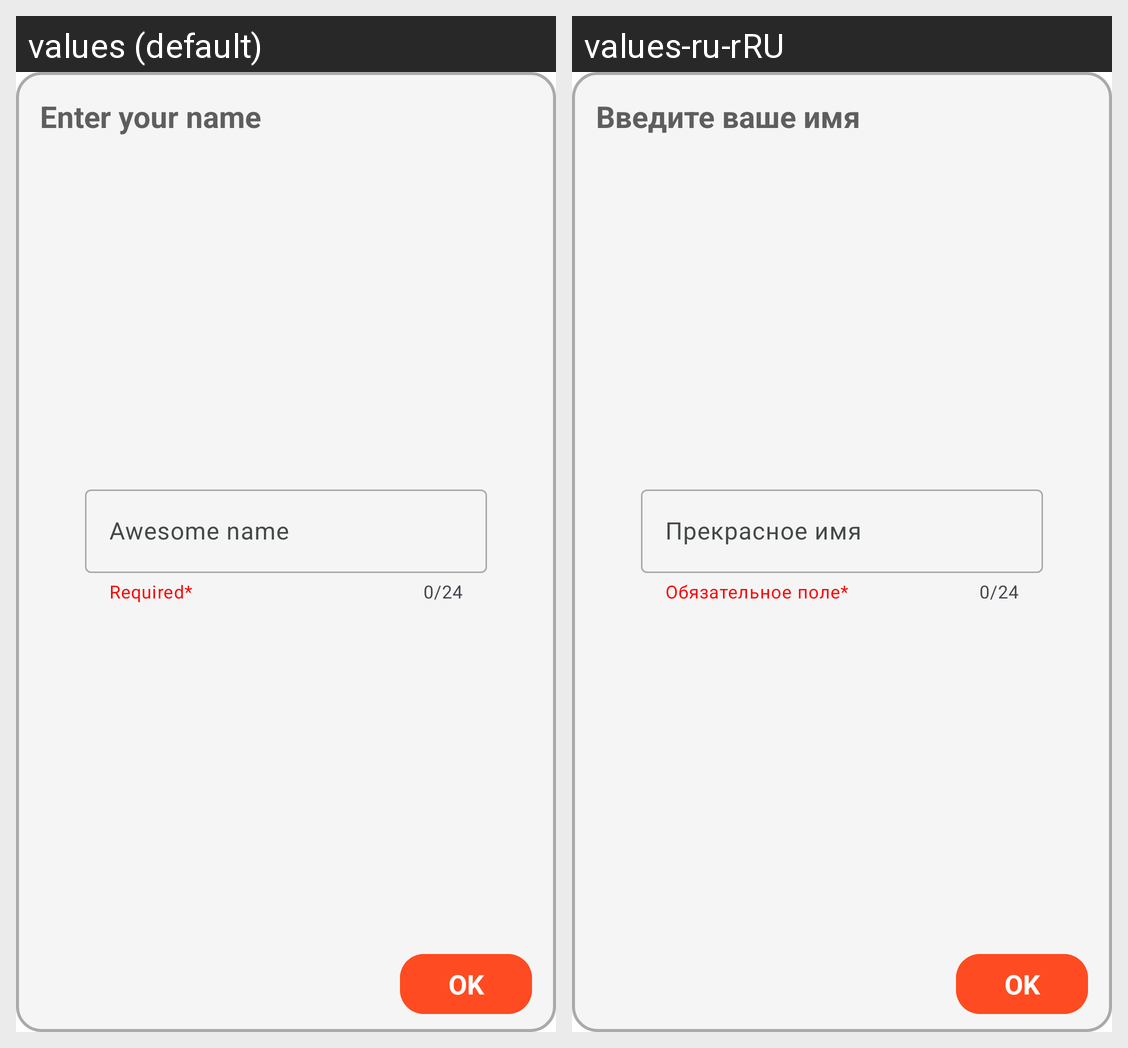

Locale-by-locale string values for the Android screen shown in this grid:
Android screen res/layout/name_input_layout.xml rendered under 2 locales, left to right: values (default), values-ru-rRU. Device: Nexus 5 (rendered at 1080×1920; each locale shown at half size, 540×960, under a caption strip naming it); theme Theme.PartyBankCalculator.
Strings drawn on this screen, with the default value and each locale's value (text and hints the layout hard-codes, and strings that could not be matched under every locale, appear in the picture but are not listed):

enter_your_name
  values: Enter your name
  values-ru-rRU: Введите ваше имя

awesome_name
  values: Awesome name
  values-ru-rRU: Прекрасное имя

required_field
  values: Required*
  values-ru-rRU: Обязательное поле*

ok
  values: OK
  values-ru-rRU: OK
